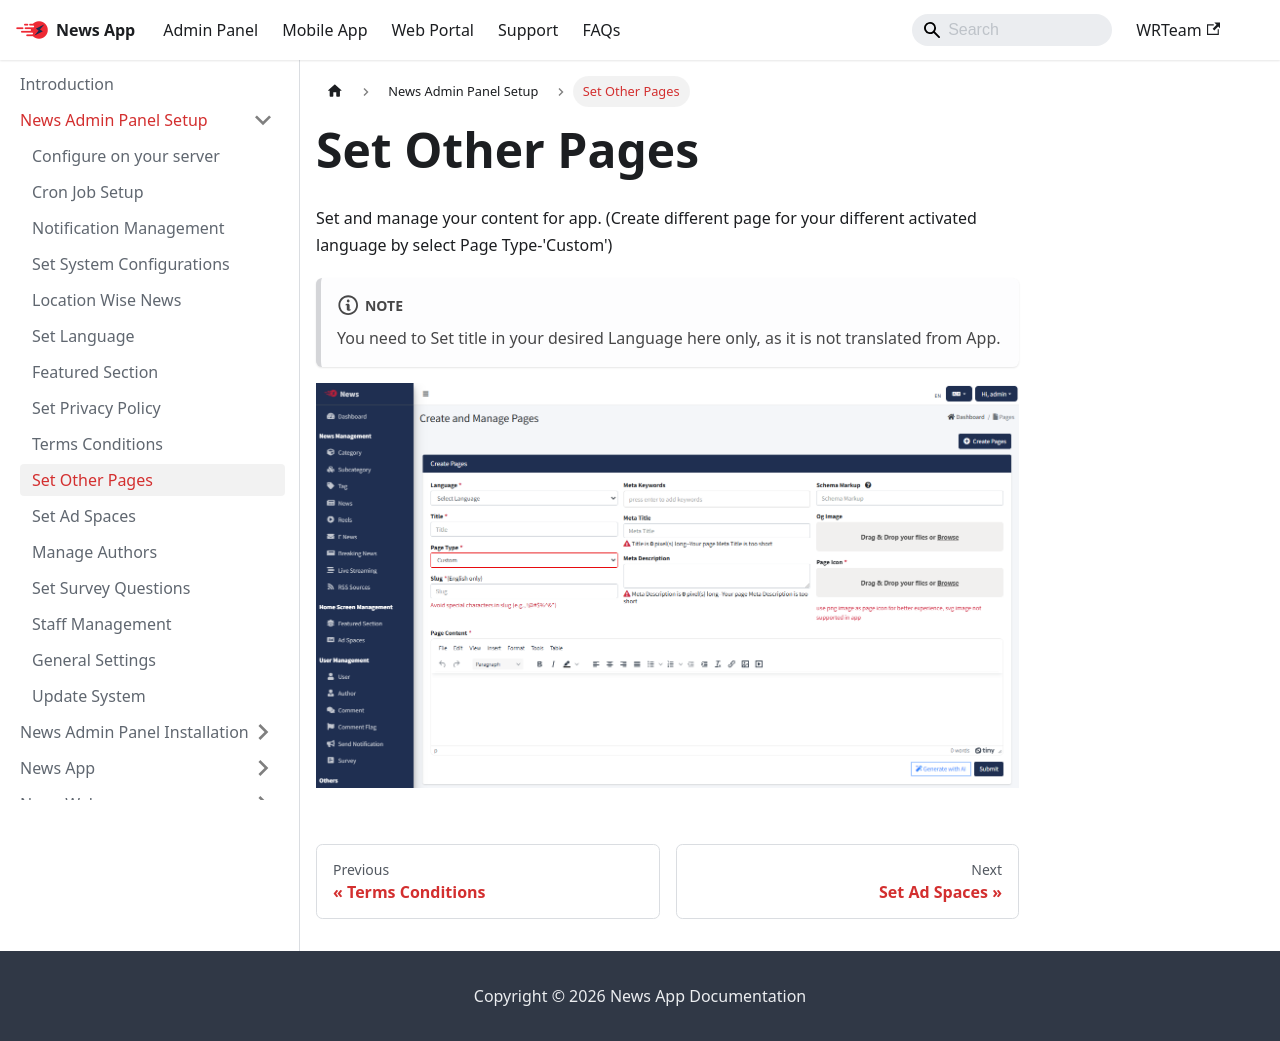

repository: WRTeam-in/news-doc · page: docs/admin/other-pages/index.html · generator: docusaurus

---
sidebar_position: 9
---

# Set Other Pages

Set and manage your content for app. (Create different page for your different activated language by select Page Type-'Custom')

:::note
You need to Set title in your desired Language here only, as it is not translated from App.
:::

[![Pages](/images/panel/custom-pages.png)](/images/panel/custom-pages.png)
